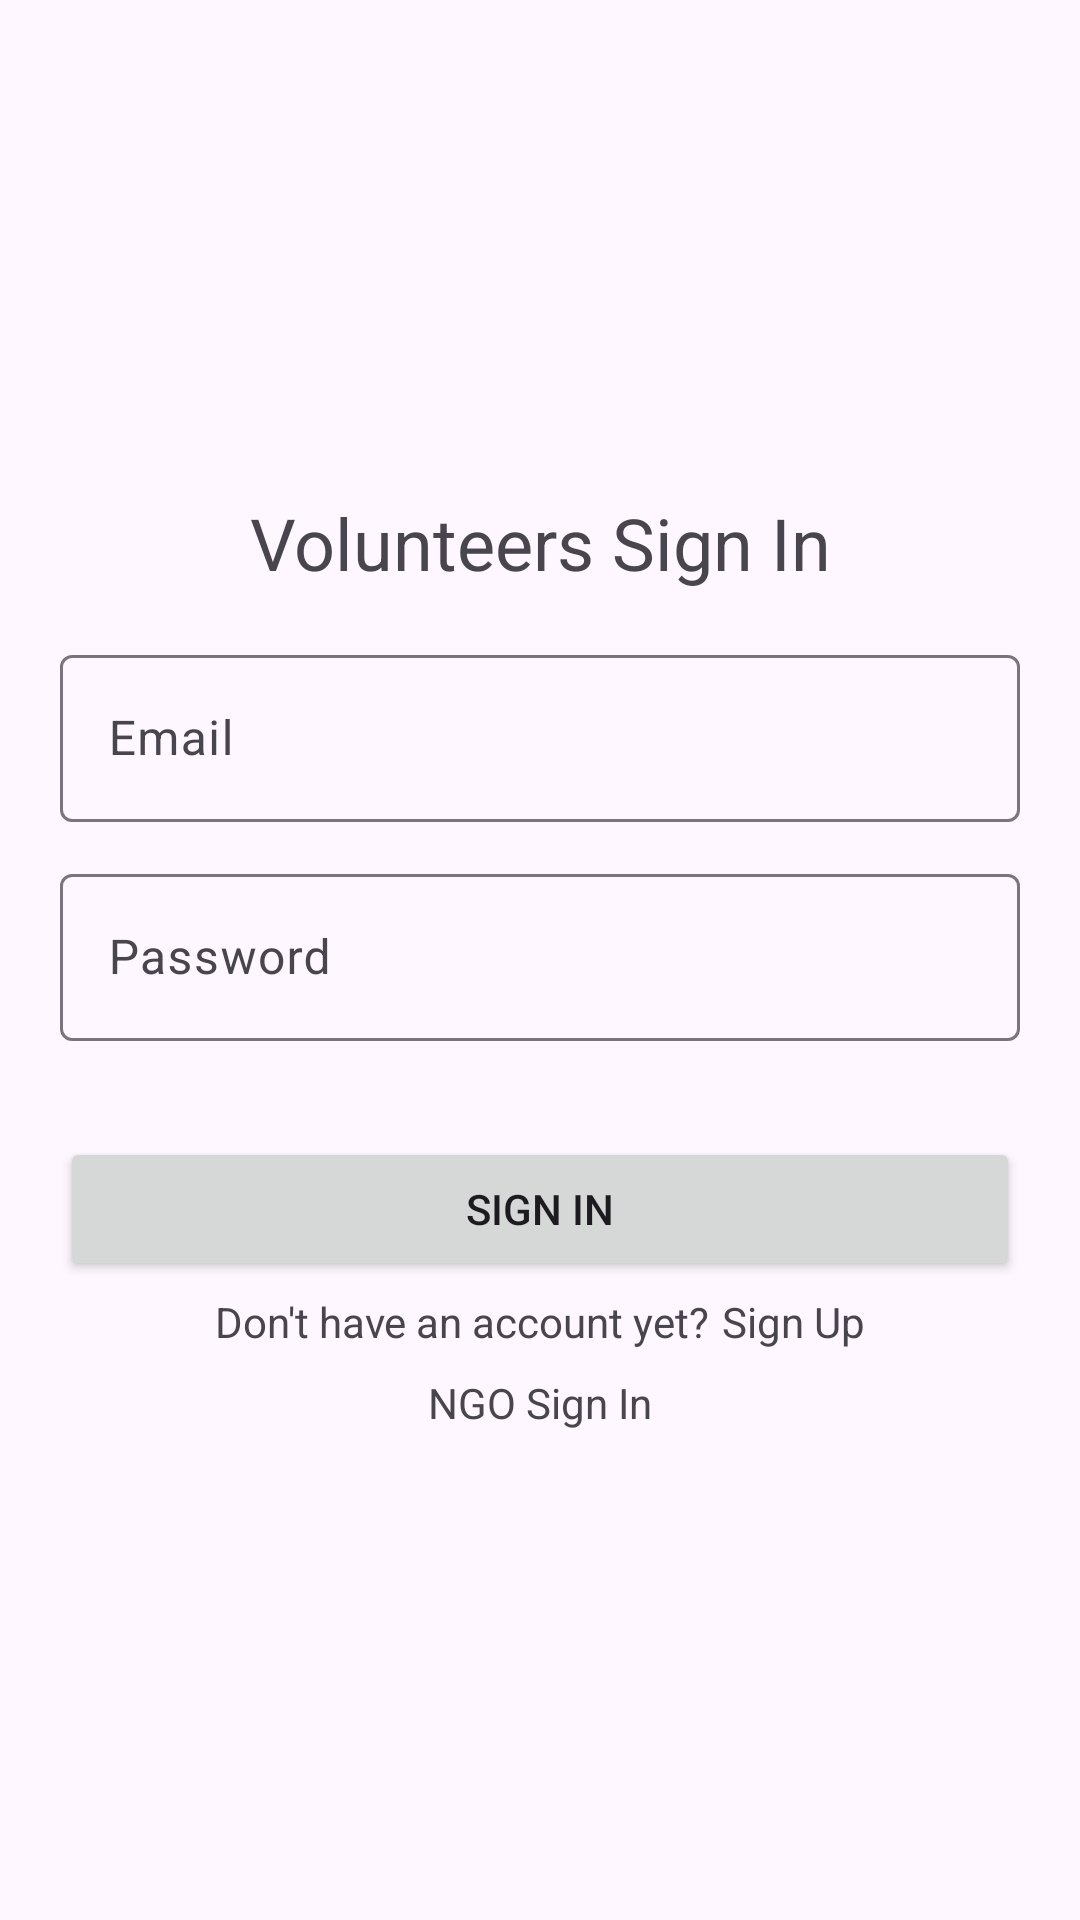

Here is an Android app screen rendered from its layout file. Give the layout XML and the strings, colors and styles it references.
<!-- AndroidManifest.xml: application theme Theme.HeroNetApplication -->
<!-- res/layout/fragment_sign_in.xml -->
<?xml version="1.0" encoding="utf-8"?>
<FrameLayout xmlns:android="http://schemas.android.com/apk/res/android"
    xmlns:tools="http://schemas.android.com/tools"
    android:layout_width="match_parent"
    android:layout_height="match_parent"
 >


    <LinearLayout
        android:layout_width="match_parent"
        android:layout_height="match_parent"
        android:orientation="vertical"
        android:gravity="center">


        <TextView
            android:layout_width="match_parent"
            android:layout_height="wrap_content"
            android:padding="16dp"
            android:text="Volunteers Sign In"
            android:textAlignment="center"
            android:textSize="24sp" />

        <com.google.android.material.textfield.TextInputLayout
            android:id="@+id/signInEmailTextField"
            android:layout_width="match_parent"
            android:layout_height="wrap_content"
            android:hint="Email"
            android:paddingHorizontal="20dp"
            android:paddingBottom="12dp">

            <com.google.android.material.textfield.TextInputEditText
                android:id="@+id/signInEmailEditText"
                android:layout_width="match_parent"
                android:layout_height="wrap_content" />
        </com.google.android.material.textfield.TextInputLayout>

        <com.google.android.material.textfield.TextInputLayout
            android:id="@+id/signInPasswordTextField"
            android:layout_width="match_parent"
            android:layout_height="wrap_content"
            android:hint="Password"
            android:paddingHorizontal="20dp"
            android:paddingBottom="12dp">

            <com.google.android.material.textfield.TextInputEditText
                android:id="@+id/signInPasswordEditText"
                android:layout_width="match_parent"
                android:layout_height="wrap_content"
                android:inputType="textPassword"/>
        </com.google.android.material.textfield.TextInputLayout>



        <LinearLayout
            android:layout_width="match_parent"
            android:layout_height="wrap_content"
            android:orientation="vertical"
            android:paddingHorizontal="20dp"
            android:layout_marginVertical="10dp"
            android:gravity="center">


            <Button
                android:id="@+id/signInBtn"
                android:layout_width="match_parent"
                android:layout_height="wrap_content"
                android:layout_marginTop="10dp"
                android:text="Sign In"
                />

            <LinearLayout
                android:layout_width="wrap_content"
                android:layout_height="wrap_content"
                android:orientation="horizontal">
                <TextView
                    android:layout_width="match_parent"
                    android:layout_height="wrap_content"
                    android:layout_marginVertical="4dp"
                    android:text="Don't have an account yet?"
                    android:textAlignment="center"/>'
                <TextView
                    android:id="@+id/volunteerSignUpLink"
                    android:layout_width="match_parent"
                    android:layout_height="wrap_content"
                    android:layout_marginStart="4dp"
                    android:layout_marginVertical="4dp"
                    android:text="Sign Up"
                    android:textAlignment="center"/>
            </LinearLayout>




            <TextView
                android:id="@+id/NGOSignInLink"
                android:layout_width="match_parent"
                android:layout_height="wrap_content"
                android:layout_marginVertical="4dp"
                android:text="NGO Sign In"
                android:textAlignment="center"/>
        </LinearLayout>



    </LinearLayout>




</FrameLayout>
<!-- resources referenced by this layout -->
<resources>
  <style name="Theme.HeroNetApplication" parent="Base.Theme.HeroNetApplication" />
  <style name="Base.Theme.HeroNetApplication" parent="Theme.Material3.DayNight.NoActionBar">
          <item name="colorPrimary">@color/my_primary_color</item>
          <item name="colorSecondary">@color/my_secondary_color</item>
      </style>
  <color name="my_primary_color">#101010</color>
  <color name="my_secondary_color">#110000</color>
</resources>
